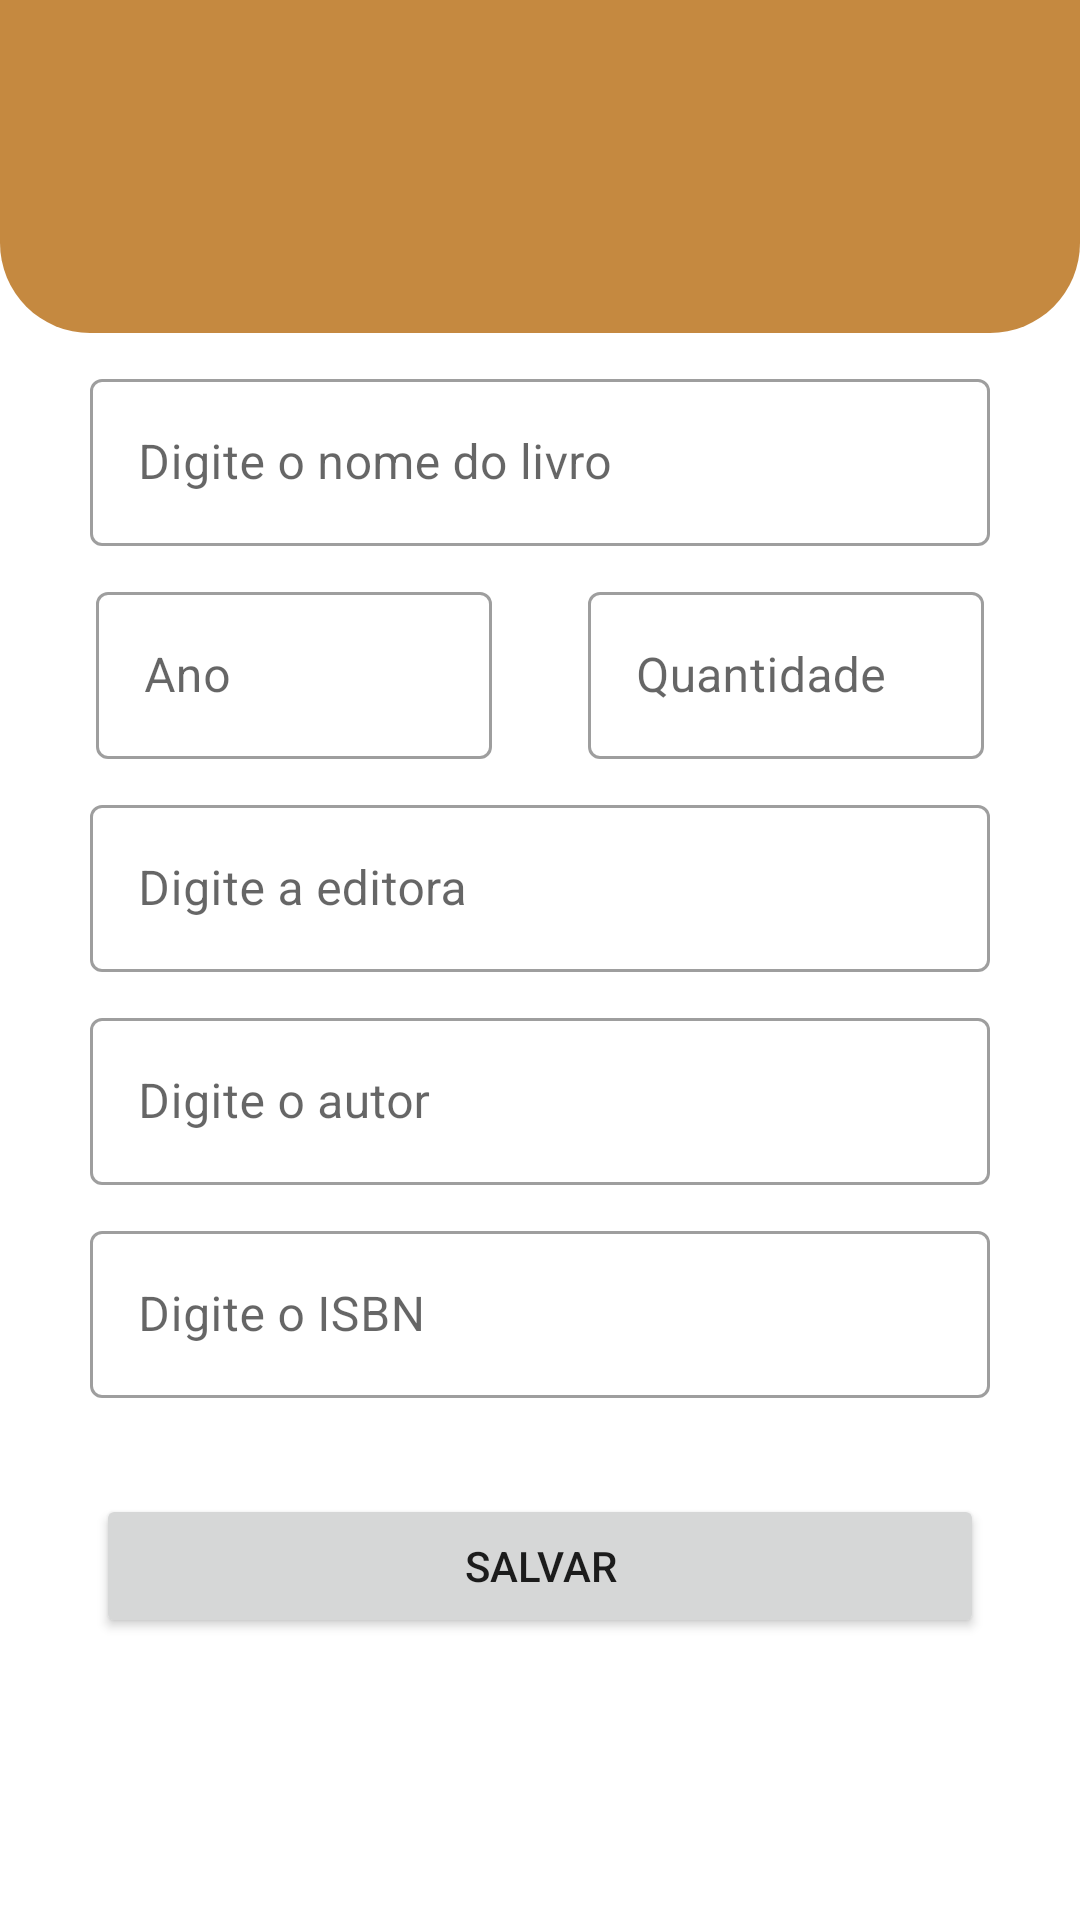

Here is an Android app screen rendered from its layout file. Give the layout XML and the strings, colors and styles it references.
<!-- AndroidManifest.xml: application theme Theme.Biblioteca -->
<!-- res/layout/layout_registrar_fragment.xml -->
<?xml version="1.0" encoding="utf-8"?>
<androidx.constraintlayout.widget.ConstraintLayout xmlns:android="http://schemas.android.com/apk/res/android"
    xmlns:app="http://schemas.android.com/apk/res-auto"
    android:layout_width="match_parent"
    android:layout_height="match_parent"
    xmlns:android.support.design="http://schemas.android.com/tools"
    >

    <ScrollView
        android:layout_width="match_parent"
        android:layout_height="match_parent"
        app:layout_constraintBottom_toBottomOf="parent"
        app:layout_constraintEnd_toEndOf="parent"
        app:layout_constraintStart_toStartOf="parent"
        app:layout_constraintTop_toTopOf="parent">

        <androidx.appcompat.widget.LinearLayoutCompat
            android:layout_width="match_parent"
            android:layout_height="wrap_content"
            android:orientation="vertical">

            <include layout="@layout/layout_header" />

            <com.google.android.material.textfield.TextInputLayout
                android:id="@+id/nome_layout_livro"
                style="@style/Widget.MaterialComponents.TextInputLayout.OutlinedBox"
                android:layout_width="match_parent"
                android:layout_height="wrap_content"
                android:layout_marginStart="30dp"
                android:layout_marginTop="10dp"
                android:layout_marginEnd="30dp"
                android:hint="@string/digite_o_nome_do_livro"
                android.support.design:hintAnimationEnabled="true"
                android.support.design:hintEnabled="true">

                <com.google.android.material.textfield.TextInputEditText
                    android:id="@+id/nome_field_livro"
                    android:layout_width="match_parent"
                    android:layout_height="wrap_content"
                    android:drawablePadding="12dp"
                    android:inputType="textPersonName" />
            </com.google.android.material.textfield.TextInputLayout>

            <androidx.appcompat.widget.LinearLayoutCompat
                android:layout_width="match_parent"
                android:layout_height="wrap_content"
                android:layout_marginHorizontal="32dp"
                android:layout_marginTop="10dp"
                android:layout_weight="1"
                android:orientation="horizontal">

                <com.google.android.material.textfield.TextInputLayout
                    android:id="@+id/ano_layout_livro"
                    style="@style/Widget.MaterialComponents.TextInputLayout.OutlinedBox"
                    android:layout_width="match_parent"
                    android:layout_height="wrap_content"
                    android:layout_weight="0.4"
                    android:hint="@string/ano"
                    android.support.design:hintAnimationEnabled="true"
                    android.support.design:hintEnabled="true">

                    <com.google.android.material.textfield.TextInputEditText
                        android:id="@+id/ano_field_livro"
                        android:layout_width="match_parent"
                        android:layout_height="wrap_content"
                        android:drawablePadding="12dp"
                        android:inputType="number" />
                </com.google.android.material.textfield.TextInputLayout>

                <Space
                    android:layout_width="wrap_content"
                    android:layout_height="wrap_content"
                    android:layout_margin="16dp" />

                <com.google.android.material.textfield.TextInputLayout
                    android:id="@+id/qtd_layout_livro"
                    style="@style/Widget.MaterialComponents.TextInputLayout.OutlinedBox"
                    android:layout_width="match_parent"
                    android:layout_height="wrap_content"
                    android:layout_weight="0.4"
                    android:hint="@string/quantidade"
                    android.support.design:hintAnimationEnabled="true"
                    android.support.design:hintEnabled="true">

                    <com.google.android.material.textfield.TextInputEditText
                        android:id="@+id/qtd_field_livro"
                        android:layout_width="match_parent"
                        android:layout_height="wrap_content"
                        android:drawablePadding="12dp"
                        android:inputType="number" />
                </com.google.android.material.textfield.TextInputLayout>
            </androidx.appcompat.widget.LinearLayoutCompat>

            <com.google.android.material.textfield.TextInputLayout
                android:id="@+id/editora_layout_livro"
                style="@style/Widget.MaterialComponents.TextInputLayout.OutlinedBox"
                android:layout_width="match_parent"
                android:layout_height="wrap_content"
                android:layout_marginStart="30dp"
                android:layout_marginTop="10dp"
                android:layout_marginEnd="30dp"
                android:hint="@string/digite_a_editora"
                android.support.design:hintAnimationEnabled="true"
                android.support.design:hintEnabled="true">

                <com.google.android.material.textfield.TextInputEditText
                    android:id="@+id/editora_field_livro"
                    android:layout_width="match_parent"
                    android:layout_height="wrap_content"
                    android:drawablePadding="12dp"
                    android:inputType="textPersonName" />
            </com.google.android.material.textfield.TextInputLayout>

            <com.google.android.material.textfield.TextInputLayout
                android:id="@+id/autores_layout_livro"
                style="@style/Widget.MaterialComponents.TextInputLayout.OutlinedBox"
                android:layout_width="match_parent"
                android:layout_height="wrap_content"
                android:layout_marginStart="30dp"
                android:layout_marginTop="10dp"
                android:layout_marginEnd="30dp"
                android:hint="@string/digite_o_autor"
                android.support.design:hintAnimationEnabled="true"
                android.support.design:hintEnabled="true">

                <com.google.android.material.textfield.TextInputEditText
                    android:id="@+id/autores_field_livro"
                    android:layout_width="match_parent"
                    android:layout_height="wrap_content"
                    android:drawablePadding="12dp"
                    android:inputType="textPersonName" />
            </com.google.android.material.textfield.TextInputLayout>

            <com.google.android.material.textfield.TextInputLayout
                android:id="@+id/isbn_layout_livro"
                style="@style/Widget.MaterialComponents.TextInputLayout.OutlinedBox"
                android:layout_width="match_parent"
                android:layout_height="wrap_content"
                android:layout_marginStart="30dp"
                android:layout_marginTop="10dp"
                android:layout_marginEnd="30dp"
                android:hint="@string/digite_o_isbn"
                android.support.design:hintAnimationEnabled="true"
                android.support.design:hintEnabled="true">

                <com.google.android.material.textfield.TextInputEditText
                    android:id="@+id/isbn_field_livro"
                    android:layout_width="match_parent"
                    android:layout_height="wrap_content"
                    android:drawablePadding="12dp"
                    android:inputType="number" />
            </com.google.android.material.textfield.TextInputLayout>

            <Button
                android:id="@+id/btn_salvar"
                android:layout_width="match_parent"
                android:layout_height="wrap_content"
                android:layout_gravity="bottom"
                android:layout_margin="32dp"
                android:text="@string/salvar"
                app:layout_constraintBottom_toBottomOf="parent"
                app:layout_constraintEnd_toEndOf="parent"
                app:layout_constraintStart_toStartOf="parent"
                app:layout_wrapBehaviorInParent="vertical_only" />
        </androidx.appcompat.widget.LinearLayoutCompat>
    </ScrollView>
</androidx.constraintlayout.widget.ConstraintLayout>
<!-- res/layout/layout_header.xml (included above) -->
<?xml version="1.0" encoding="utf-8"?>
<androidx.constraintlayout.widget.ConstraintLayout xmlns:android="http://schemas.android.com/apk/res/android"
    android:layout_width="match_parent"
    android:layout_height="match_parent"
    xmlns:app="http://schemas.android.com/apk/res-auto">
    <FrameLayout
        android:id="@+id/frameLayout"
        android:layout_width="match_parent"
        android:layout_height="wrap_content"
        app:layout_constraintEnd_toEndOf="parent"
        app:layout_constraintStart_toStartOf="parent"
        app:layout_constraintTop_toTopOf="parent">
        <LinearLayout
            android:id="@+id/linearLayout2"
            android:layout_width="match_parent"
            android:layout_height="match_parent"
            android:orientation="vertical">
            <androidx.appcompat.widget.Toolbar
                android:id="@+id/toolbar"
                android:layout_width="match_parent"
                android:layout_height="?attr/actionBarSize"
                android:background="?attr/colorPrimary" />
            <include
                android:id="@+id/headerView"
                layout="@layout/header_simple"/>
        </LinearLayout>
    </FrameLayout>
</androidx.constraintlayout.widget.ConstraintLayout>
<!-- res/layout/header_simple.xml (included above) -->
<?xml version="1.0" encoding="utf-8"?>
<LinearLayout xmlns:android="http://schemas.android.com/apk/res/android"
    android:orientation="vertical"
    android:layout_width="match_parent"
    android:layout_height="wrap_content"
    android:background="@drawable/header_background"
    android:paddingBottom="28dp"

    >

    <TextView
        android:id="@+id/title_toolbar"
        android:layout_width="match_parent"
        android:layout_height="wrap_content"
        android:layout_marginHorizontal="32dp"
        android:gravity="center"
        style="@style/headerTitle"
        android:importantForAccessibility="yes"
        android:accessibilityHeading="true"
        android:focusable="true"
        />

    <TextView android:layout_width="match_parent"
        android:layout_height="match_parent"
        android:id="@+id/step"
        android:text=""
        android:textSize="10sp"
        android:textColor="@color/white"
        android:visibility="gone"
        />


</LinearLayout>
<!-- resources referenced by this layout -->
<resources>
  <color name="white">#FFFFFFFF</color>
  <!-- drawable header_background (drawable) -->
  <shape xmlns:android="http://schemas.android.com/apk/res/android"
      android:shape="rectangle">
      <solid android:color="?attr/colorPrimary" />
      <corners android:bottomRightRadius="30dp"
          android:bottomLeftRadius="30dp"
          />
  </shape>
  <string name="ano">Ano</string>
  <string name="digite_a_editora">Digite a editora</string>
  <string name="digite_o_autor">Digite o autor</string>
  <string name="digite_o_isbn">Digite o ISBN</string>
  <string name="digite_o_nome_do_livro">Digite o nome do livro</string>
  <string name="quantidade">Quantidade</string>
  <string name="salvar">Salvar</string>
  <style name="headerTitle" parent="AppTheme">
          <item name="android:textSize">20sp</item>
          <item name="android:textColor">#ffffff</item>
          <item name="android:textStyle">bold</item>
      </style>
  <style name="Theme.Biblioteca" parent="Theme.MaterialComponents.Light.NoActionBar">
          
          <item name="colorPrimary">@color/colorPrimary</item>
          <item name="colorPrimaryVariant">@color/colorPrimaryVariant</item>
          <item name="colorOnPrimary">@color/white</item>
          
          <item name="colorSecondary">@color/teal_200</item>
          <item name="colorSecondaryVariant">@color/teal_700</item>
          <item name="colorOnSecondary">@color/black</item>
          
          <item name="android:statusBarColor" tools:targetApi="l">?attr/colorPrimaryVariant</item>
          
      </style>
  <style name="AppTheme">AppTheme</style>
  <color name="colorPrimary">#C58940</color>
  <color name="colorPrimaryVariant">#FAEAB1</color>
  <color name="teal_200">#C58940</color>
  <color name="teal_700">#FF018786</color>
  <color name="black">#FF000000</color>
</resources>
